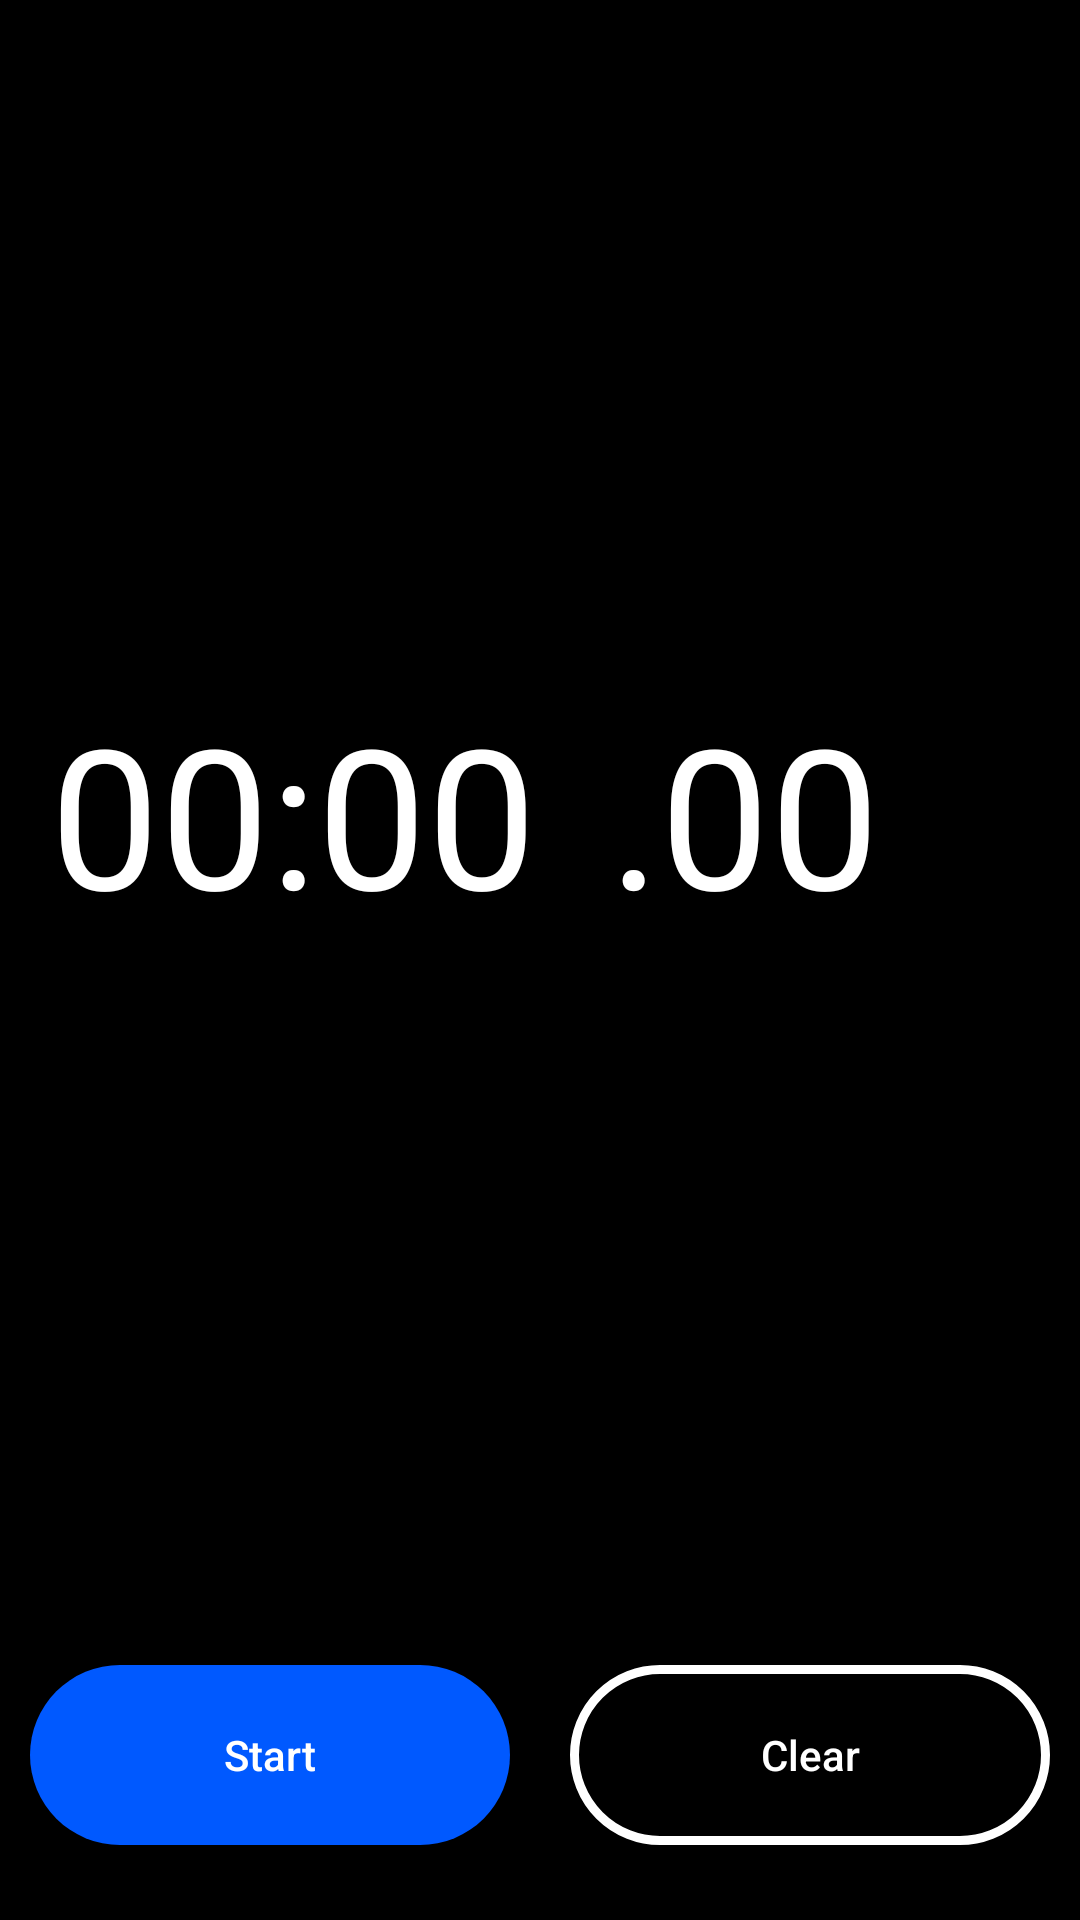

This screen was rendered from an Android layout file. Write that file and the resources it references.
<!-- AndroidManifest.xml: application theme Theme.MyStopWatch -->
<!-- res/layout/activity_main_update.xml -->
<?xml version="1.0" encoding="utf-8"?>
<androidx.constraintlayout.widget.ConstraintLayout xmlns:android="http://schemas.android.com/apk/res/android"
    xmlns:app="http://schemas.android.com/apk/res-auto"
    xmlns:tools="http://schemas.android.com/tools"
    android:background="@color/black"
    android:id="@+id/main"
    android:layout_width="match_parent"
    android:layout_height="match_parent"
    tools:context=".MainActivity">


    <TextView
        android:id="@+id/tv_minute"
        android:layout_width="wrap_content"
        android:layout_height="wrap_content"
        android:layout_marginEnd="270dp"
        android:text="00"
        android:textColor="@color/white"
        android:textSize="65sp"
        app:layout_constraintBaseline_toBaselineOf="@+id/tv_seconds"
        app:layout_constraintEnd_toEndOf="parent"
        app:layout_constraintHorizontal_bias="1.0"
        app:layout_constraintStart_toEndOf="parent"
        app:layout_constraintStart_toStartOf="parent" />

    <TextView
        android:id="@+id/tv_seconds"
        android:layout_width="wrap_content"
        android:layout_height="wrap_content"
        android:layout_marginTop="228dp"
        android:textColor="@color/white"
        android:text=":00"
        android:textSize="65sp"
        app:layout_constraintStart_toEndOf="@id/tv_minute"
        app:layout_constraintTop_toTopOf="parent" />

    <TextView
        android:id="@+id/tv_millisec"
        android:layout_width="wrap_content"
        android:layout_height="wrap_content"
        android:text=".00"
        android:textColor="@color/white"
        android:textSize="65sp"
        app:layout_constraintBaseline_toBaselineOf="@+id/tv_seconds"
        app:layout_constraintEnd_toEndOf="parent"
        app:layout_constraintHorizontal_bias="0.753"
        app:layout_constraintStart_toStartOf="parent" />

    <Button
        android:id="@+id/btn_str"
        android:layout_width="0dp"
        android:layout_height="60dp"
        android:background="@drawable/btn_blue"
        android:text="@string/btn_start"
        android:textAllCaps="false"
        android:textColor="@color/white"
        android:layout_marginBottom="25dp"
        android:layout_marginHorizontal="10dp"
        app:layout_constraintBottom_toBottomOf="parent"
        app:layout_constraintHorizontal_bias="0.5"
        app:layout_constraintStart_toStartOf="parent"
        app:layout_constraintEnd_toStartOf="@+id/btn_restart"
        />

    <Button
        android:id="@+id/btn_restart"
        android:layout_width="0dp"
        android:layout_height="60dp"
        android:background="@drawable/btn_black"
        android:textColor="@color/white"
        android:layout_marginBottom="25dp"
        android:text="@string/btn_restart"
        android:textAllCaps="false"
        android:layout_marginHorizontal="10dp"
        app:layout_constraintHorizontal_bias="0.5"
        app:layout_constraintBottom_toBottomOf="parent"
        app:layout_constraintEnd_toEndOf="parent"
        app:layout_constraintStart_toEndOf="@+id/btn_str"
        />


</androidx.constraintlayout.widget.ConstraintLayout>
<!-- resources referenced by this layout -->
<resources>
  <color name="black">#FF000000</color>
  <color name="white">#FFFFFFFF</color>
  <!-- drawable btn_black (drawable) -->
  <?xml version="1.0" encoding="utf-8"?>
  <shape xmlns:android="http://schemas.android.com/apk/res/android">
      <solid android:color="@color/black" />
      <corners android:radius="30dp"  />
      <stroke
          android:width="3dp"
          android:color="@color/white"
          />
  </shape>
  <!-- drawable btn_blue (drawable) -->
  <?xml version="1.0" encoding="utf-8"?>
  <shape xmlns:android="http://schemas.android.com/apk/res/android">
      <solid
          android:color="@color/blue"        />
      <corners android:radius="30dp" />
  </shape>
  <string name="btn_restart">Clear</string>
  <string name="btn_start">Start</string>
  <style name="Theme.MyStopWatch" parent="Base.Theme.MyStopWatch" />
  <color name="blue">#0059FF</color>
  <style name="Base.Theme.MyStopWatch" parent="Theme.AppCompat.DayNight.NoActionBar">
          
          
      </style>
</resources>
